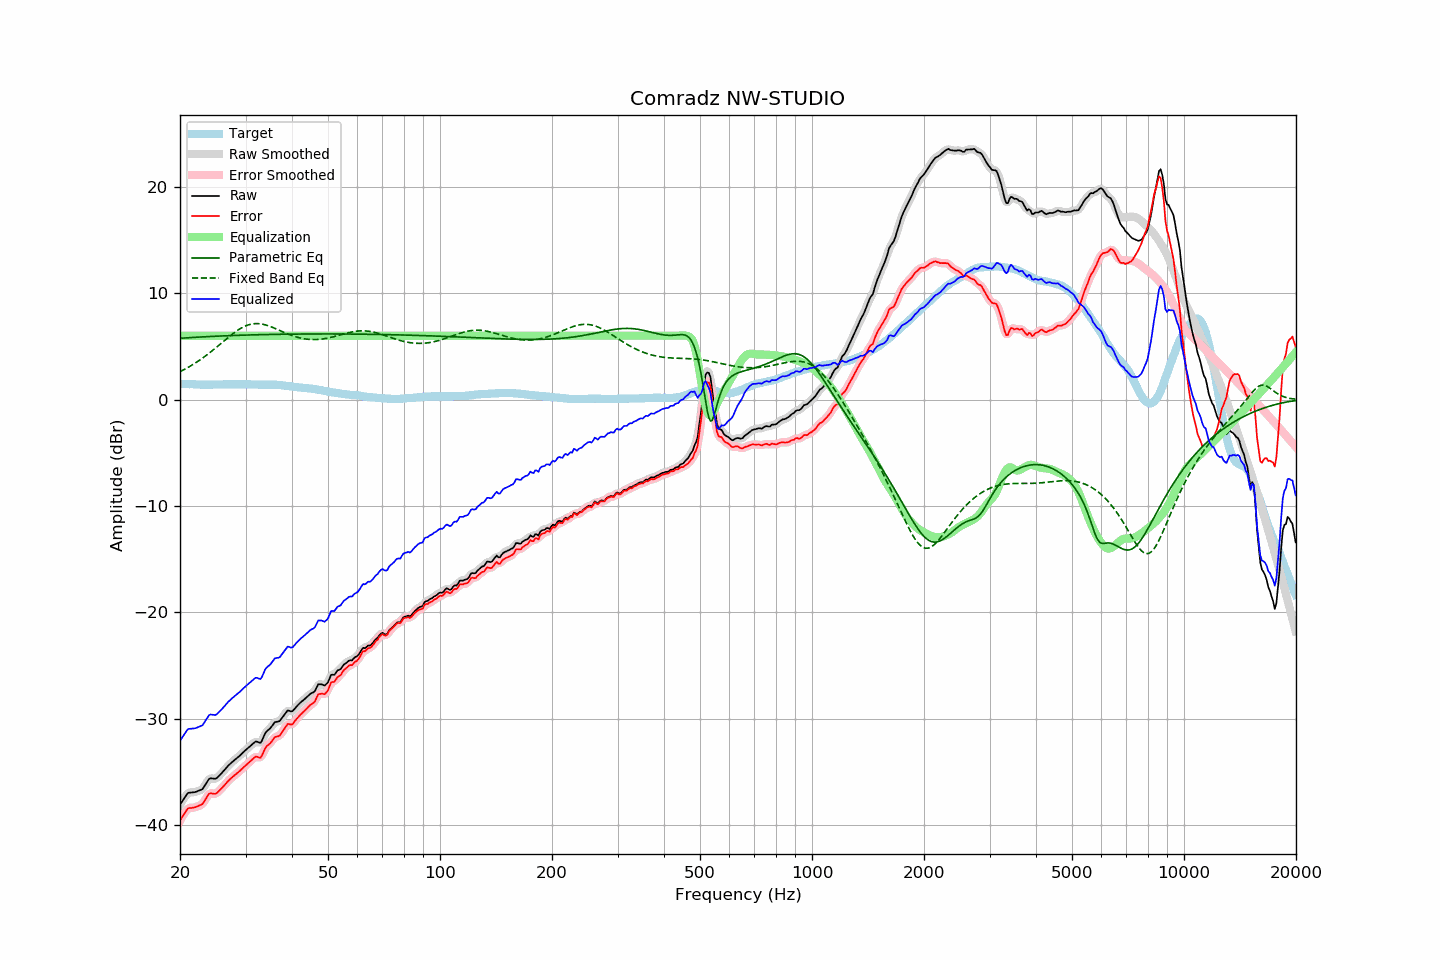

Values plotted in this chart, from the file beside it:
frequency, raw, error, smoothed, error_smoothed, equalization, parametric_eq, fixed_band_eq, equalized_raw, equalized_smoothed, target
20.00, -38.09, -39.59, -38.12, -39.61, 6.00, 5.77, 2.63, -32.09, -32.12, 1.49
20.20, -37.86, -39.35, -37.85, -39.33, 6.00, 5.78, 2.70, -31.86, -31.85, 1.48
20.40, -37.64, -39.12, -37.61, -39.08, 6.00, 5.79, 2.78, -31.64, -31.61, 1.47
20.61, -37.42, -38.89, -37.39, -38.86, 6.00, 5.80, 2.86, -31.42, -31.39, 1.47
20.81, -37.18, -38.64, -37.18, -38.64, 6.00, 5.81, 2.94, -31.18, -31.18, 1.45
21.02, -36.98, -38.44, -37.03, -38.49, 6.00, 5.82, 3.03, -30.98, -31.03, 1.45
21.23, -36.96, -38.41, -36.95, -38.40, 6.00, 5.83, 3.11, -30.96, -30.95, 1.44
21.44, -36.95, -38.41, -36.94, -38.38, 6.00, 5.84, 3.20, -30.95, -30.94, 1.45
21.66, -36.93, -38.38, -36.94, -38.38, 6.00, 5.85, 3.29, -30.93, -30.94, 1.44
21.87, -36.92, -38.36, -36.92, -38.35, 6.00, 5.85, 3.39, -30.92, -30.92, 1.43
22.09, -36.88, -38.31, -36.88, -38.30, 6.00, 5.86, 3.49, -30.88, -30.88, 1.42
22.31, -36.82, -38.25, -36.83, -38.25, 6.00, 5.87, 3.58, -30.82, -30.83, 1.42
22.54, -36.76, -38.18, -36.78, -38.20, 6.00, 5.88, 3.69, -30.76, -30.78, 1.41
22.76, -36.70, -38.12, -36.71, -38.12, 6.00, 5.89, 3.79, -30.70, -30.71, 1.41
22.99, -36.63, -38.04, -36.59, -37.99, 6.00, 5.90, 3.90, -30.63, -30.59, 1.40
23.22, -36.40, -37.80, -36.41, -37.81, 6.00, 5.91, 4.01, -30.40, -30.41, 1.39
23.45, -36.16, -37.57, -36.16, -37.56, 6.00, 5.91, 4.12, -30.16, -30.16, 1.40
23.69, -35.93, -37.32, -35.91, -37.30, 6.00, 5.92, 4.23, -29.93, -29.91, 1.39
23.92, -35.68, -37.08, -35.73, -37.13, 6.00, 5.93, 4.35, -29.68, -29.73, 1.39
24.16, -35.61, -37.02, -35.63, -37.04, 6.00, 5.94, 4.47, -29.61, -29.63, 1.40
24.40, -35.63, -37.05, -35.62, -37.03, 6.00, 5.94, 4.59, -29.63, -29.62, 1.41
24.65, -35.65, -37.07, -35.65, -37.07, 6.00, 5.95, 4.71, -29.65, -29.65, 1.41
24.89, -35.66, -37.08, -35.64, -37.05, 6.00, 5.96, 4.84, -29.66, -29.64, 1.41
25.14, -35.58, -37.00, -35.56, -36.98, 6.00, 5.97, 4.96, -29.58, -29.56, 1.41
25.39, -35.42, -36.83, -35.44, -36.85, 6.00, 5.97, 5.09, -29.42, -29.44, 1.41
25.65, -35.27, -36.69, -35.28, -36.70, 6.00, 5.98, 5.22, -29.27, -29.28, 1.41
25.91, -35.12, -36.54, -35.11, -36.54, 6.00, 5.99, 5.34, -29.12, -29.11, 1.42
26.16, -34.94, -36.38, -34.95, -36.38, 6.00, 5.99, 5.47, -28.94, -28.95, 1.43
26.43, -34.78, -36.21, -34.77, -36.20, 6.00, 6.00, 5.60, -28.78, -28.77, 1.43
26.69, -34.59, -36.03, -34.60, -36.03, 6.00, 6.01, 5.72, -28.59, -28.60, 1.43
26.96, -34.43, -35.86, -34.43, -35.87, 6.00, 6.01, 5.85, -28.43, -28.43, 1.43
27.23, -34.29, -35.72, -34.28, -35.72, 6.00, 6.02, 5.97, -28.29, -28.28, 1.43
27.50, -34.14, -35.58, -34.14, -35.58, 6.00, 6.02, 6.09, -28.14, -28.14, 1.43
27.77, -34.01, -35.46, -34.01, -35.45, 6.00, 6.03, 6.21, -28.01, -28.01, 1.44
28.05, -33.88, -35.33, -33.88, -35.32, 6.00, 6.03, 6.32, -27.88, -27.88, 1.44
28.33, -33.76, -35.20, -33.76, -35.20, 6.00, 6.04, 6.43, -27.76, -27.76, 1.43
28.62, -33.64, -35.07, -33.64, -35.08, 6.00, 6.04, 6.53, -27.64, -27.64, 1.43
28.90, -33.51, -34.96, -33.51, -34.95, 6.00, 6.05, 6.63, -27.51, -27.51, 1.44
29.19, -33.37, -34.82, -33.37, -34.81, 6.00, 6.05, 6.72, -27.37, -27.37, 1.44
29.48, -33.22, -34.67, -33.22, -34.67, 6.00, 6.06, 6.80, -27.22, -27.22, 1.44
29.78, -33.07, -34.52, -33.08, -34.53, 6.00, 6.06, 6.88, -27.07, -27.08, 1.44
30.08, -32.94, -34.39, -32.94, -34.38, 6.00, 6.07, 6.94, -26.94, -26.94, 1.45
30.38, -32.81, -34.25, -32.80, -34.25, 6.00, 6.07, 7.00, -26.81, -26.80, 1.44
30.68, -32.67, -34.11, -32.67, -34.11, 6.00, 6.08, 7.05, -26.67, -26.67, 1.43
30.99, -32.54, -33.98, -32.54, -33.98, 6.00, 6.08, 7.09, -26.54, -26.54, 1.43
31.30, -32.41, -33.84, -32.40, -33.83, 6.00, 6.09, 7.12, -26.41, -26.40, 1.42
31.61, -32.28, -33.71, -32.27, -33.70, 6.00, 6.09, 7.14, -26.28, -26.27, 1.42
31.93, -32.16, -33.57, -32.20, -33.61, 6.00, 6.10, 7.15, -26.16, -26.20, 1.41
32.24, -32.17, -33.59, -32.20, -33.62, 6.00, 6.10, 7.15, -26.17, -26.20, 1.41
32.57, -32.23, -33.64, -32.24, -33.65, 6.00, 6.10, 7.14, -26.23, -26.24, 1.40
32.89, -32.29, -33.70, -32.21, -33.62, 6.00, 6.11, 7.13, -26.29, -26.21, 1.40
33.22, -32.07, -33.48, -32.03, -33.44, 6.00, 6.11, 7.10, -26.07, -26.03, 1.40
33.55, -31.72, -33.12, -31.74, -33.15, 6.00, 6.11, 7.07, -25.72, -25.74, 1.40
33.89, -31.37, -32.79, -31.43, -32.83, 6.00, 6.12, 7.03, -25.37, -25.43, 1.41
34.23, -31.18, -32.59, -31.20, -32.61, 6.00, 6.12, 6.99, -25.18, -25.20, 1.40
34.57, -31.05, -32.46, -31.04, -32.45, 6.00, 6.12, 6.94, -25.05, -25.04, 1.40
34.92, -30.93, -32.34, -30.91, -32.31, 6.00, 6.13, 6.88, -24.93, -24.91, 1.40
35.27, -30.75, -32.16, -30.72, -32.13, 6.00, 6.13, 6.83, -24.75, -24.72, 1.41
35.62, -30.53, -31.94, -30.54, -31.94, 6.00, 6.13, 6.76, -24.53, -24.54, 1.40
35.97, -30.33, -31.74, -30.39, -31.79, 6.00, 6.13, 6.70, -24.33, -24.39, 1.40
... 635 more rows
